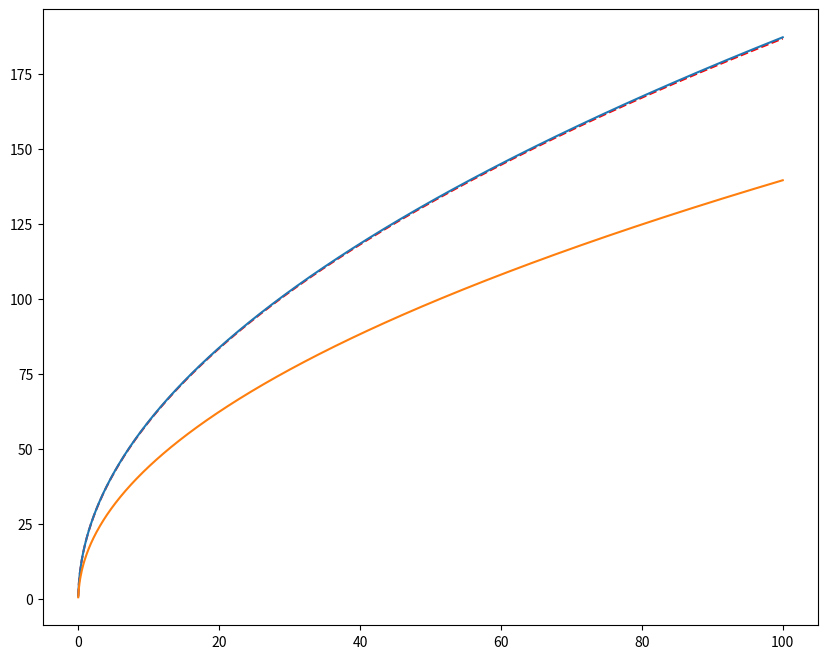

Reproduce this figure in Python. (Note: this script raises an exception after producing the figure.)
# -*- coding: utf-8 -*-
"""
Created on Sun Jun 23 13:54:20 2019

Spectrometer analysis

[redacted]
"""
# %%
import numpy
import matplotlib.pyplot as plt

# %%
counts_p_sec = 10**5

int_time = 100

int_time_linspace = numpy.linspace(0.01,10**2, 1000)

counts_linspace = numpy.linspace(10, 10**6, 1000)

# %%
def SN_t(t, *params):
    quantum_eff, read_noise, dark_current, px_p_columns, px_p_rows, counts_p_sec, int_time = params
    
    photon_flux_p_column = counts_p_sec / (px_p_columns)
    
    signal = photon_flux_p_column * quantum_eff * t
    
    N_R = (read_noise)**2
    N_D = dark_current * t * px_p_columns
    N_S = photon_flux_p_column * quantum_eff * t
    
    return signal / numpy.sqrt(N_R + N_D + N_S)

def SN_f(c, *params):
    quantum_eff, read_noise, dark_current, px_p_columns, px_p_rows, counts_p_sec, int_time = params
        
    photon_flux_p_column = c / (px_p_columns)

    signal = int_time * quantum_eff * photon_flux_p_column
    
    N_R = (read_noise)**2
    N_D = dark_current * int_time * px_p_columns
    N_S = photon_flux_p_column * quantum_eff * int_time 
    
    return signal / numpy.sqrt(N_R + N_D + N_S)

#def shot_noise_SNR_counts(c, *params):
#    quantum_eff, read_noise, dark_current, px_p_columns, px_p_rows, counts_p_sec, int_time = params
#    
#    photon_flux_p_pixel = c / (px_p_columns * px_p_rows)
#    
#    return numpy.sqrt(photon_flux_p_pixel * quantum_eff * int_time)
#
#def read_noise_SNR_counts(c, *params):
#    quantum_eff, read_noise, dark_current, px_p_columns, px_p_rows, counts_p_sec, int_time = params
#    
#    photon_flux_p_pixel = c / (px_p_columns * px_p_rows)
#    
#    return photon_flux_p_pixel * px_p_columns * quantum_eff * int_time / read_noise
#
#def shot_noise_SNR_time(t, *params):
#    quantum_eff, read_noise, dark_current, px_p_columns, px_p_rows, counts_p_sec, int_time = params
#    
#    photon_flux_p_pixel = counts_p_sec / (px_p_columns * px_p_rows)
#    
#    return numpy.sqrt(photon_flux_p_pixel * quantum_eff * t )
#
#def read_noise_SNR_time(t, *params):
#    quantum_eff, read_noise, dark_current, px_p_columns, px_p_rows, counts_p_sec, int_time = params
#    
#    photon_flux_p_pixel = counts_p_sec / (px_p_columns * px_p_rows)
#    
#    return photon_flux_p_pixel * px_p_columns * quantum_eff * t / read_noise
    

# %%
    
horiba_BIDD = (0.9, 4, 0.01, 256, 1024, counts_p_sec, int_time)
horiba_BI = (0.9, 4, 0.004, 256, 1024, counts_p_sec, int_time)
horiba_OE = (0.5, 4, 0.002, 256, 1024, counts_p_sec, int_time)

andor_BIDD = (0.9, 4, 0.008, 256, 1024, counts_p_sec, int_time)
andor_BI = (0.9, 4, 0.03, 255, 1024, counts_p_sec, int_time)
andor_OE = (0.5, 4, 0.0014, 255, 1024, counts_p_sec, int_time)

pi_BIDD = (0.9, 3, 0.03, 100, 1340, counts_p_sec, int_time)
pi_BI = (0.9, 3, 0.001, 100, 1340, counts_p_sec, int_time)
pi_OE = (0.5, 2.5, 0.0008, 100, 1340, counts_p_sec, int_time)

# %%

time_fig, ax = plt.subplots(1, 1, figsize=(10, 8))
#
## Integration time
ax.plot(int_time_linspace, SN_t(int_time_linspace, *horiba_BIDD), 'r--', label = 'Horiba BIDD')
ax.plot(int_time_linspace, SN_t(int_time_linspace, *horiba_BI), label = 'Horiba BI')
ax.plot(int_time_linspace, SN_t(int_time_linspace, *horiba_OE), label = 'Horiba OE')
#

##ax.plot(int_time_linspace, SN_t(int_time_linspace, *andor_BIDD), 'r--', label = 'Andor BIDD')
##ax.plot(int_time_linspace, SN_t(int_time_linspace, *andor_BI), label = 'Andor BI')
##ax.plot(int_time_linspace, SN_t(int_time_linspace, *andor_OE), label = 'Andor OE')
#
##ax.plot(int_time_linspace, SN_t(int_time_linspace, *pi_BIDD), 'r--', label = 'PI BIDD')
##ax.plot(int_time_linspace, SN_t(int_time_linspace, *pi_BI), label = 'PI BI')
##ax.plot(int_time_linspace, SN_t(int_time_linspace, *pi_OE), label = 'PI FI')
#
ax.set_xscale("log", nonposx='clip')
ax.set_yscale("log", nonposy='clip')

ax.set_xlabel('Integration time (s)')
ax.set_ylabel('S/N ratio')
ax.set_title('S/N ratio vs integration time, given {} kcps photons'.format('%.0f'%(counts_p_sec / 10**3)))
ax.legend()
time_fig.canvas.draw()
time_fig.canvas.flush_events()

# Photon flux

#flux_fig, ax = plt.subplots(1, 1, figsize=(10, 8))

#ax.plot(counts_linspace, SN_t(counts_linspace, *horiba_BIDD), 'r--', label = 'Horiba BIDD')
#ax.plot(counts_linspace, SN_f(counts_linspace, *horiba_BI), label = 'Horiba BI')
#ax.plot(counts_linspace, SN_f(counts_linspace, *horiba_OE), label = 'Horiba OE')

#ax.plot(counts_linspace, shot_noise_SNR_counts(counts_linspace, *horiba_BIDD), label = 'shot noise limit')


#ax.plot(counts_linspace, SN_f(counts_linspace, *andor_BIDD), 'r--', label = 'Andor BIDD')
#ax.plot(counts_linspace, SN_f(counts_linspace, *andor_BI), label = 'Andor BI')
#ax.plot(counts_linspace, SN_f(counts_linspace, *andor_OE), label = 'Andor OE')

#ax.plot(counts_linspace, SN_f(counts_linspace, *pi_BIDD), 'r--', label = 'PI BIDD')
#ax.plot(counts_linspace, SN_f(counts_linspace, *pi_BI), label = 'PI BI')
#ax.plot(counts_linspace, SN_f(counts_linspace, *pi_OE), label = 'PI FI')

#ax.set_xscale("log", nonposx='clip')
#ax.set_yscale("log", nonposy='clip')
#
#ax.set_xlabel('Collected photon rate (counts/s)')
#ax.set_ylabel('S/N ratio')
#ax.set_title('S/N ratio vs photon counts, given {} s integration time'.format('%.0f'%int_time))
#ax.legend()
#flux_fig.canvas.draw()
#flux_fig.canvas.flush_events()




